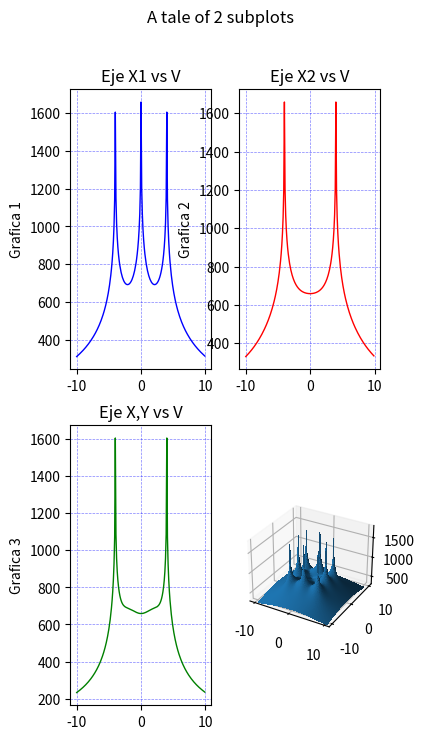

The script that saved this image:
import os
import pylab as pl
from mpl_toolkits.mplot3d import Axes3D
import matplotlib.pyplot as plt
from matplotlib import cm
from matplotlib.ticker import LinearLocator, FormatStrFormatter
import numpy as np
#------------------------------------------------------------------------------ 
os.system("clear")
fig = pl.figure()
axx = Axes3D(fig)
raiz=np.sqrt
ln=np.log
puntoX=(0)
puntoY=(0)
#puntoX=float(input("Seleccione la coordenada en X donde desea calcular el potencial: "))
#puntoY=float(input("Seleccione la coordenada en Y donde desea calcular el potencial: "))
print("Calculando ...")

#------------------------------------------------------------------------------ 

Xa = np.arange(-10, 10, 0.1)   #Rango de coordenadas de X 
Ya = np.arange(-10, 10, 0.1)   #Rango de coordenadas de Y
l = 2                          #Longitud del electrodo [m]
rho= 100                       #Resistividad de terrreno [Ohm/m]
Ik=200                         #Corriente de falla [A] (Total)
Rad=0.01                       #Radio del electrodo [m]
Electrodos=8                   #Número de electrodos
Pos1=4                         #Posición 1 en Y para analisis de grafica 2D
Pos2=0                         #Posición 2 en Y para analisis de grafica 2D

#------------------------------------------------------------------------------ 
#Posición de los electrodos 
#------------------------------------------------------------------------------ 
P=np.array([
    [-4,-4],   #Electrodo A
    [0,-4],   #Electrodo B
    [4,-4],   #Electrodo C
    [-4,0],   #Electrodo D
    [4,0],   #Electrodo E
    [-4,4],   #Electrodo F
    [0,4],   #Electrodo G
    [4,4]    #Electrodo H
])
#------------------------------------------------------------------------------ 

E=Electrodos-1
ik=Ik/Electrodos
Vt=np.zeros((np.count_nonzero(Xa),np.count_nonzero(Ya)))
m=np.zeros((Electrodos,1))
V=np.zeros((Electrodos,1))
k=0
m2=np.zeros((Electrodos,1))
V2=np.zeros((Electrodos,1))

#------------------------------------------------------------------------------ 
#Cálculo del punto ingresado
#------------------------------------------------------------------------------ 

i=0
while i<=E:
    m2[i][0] =round(raiz((((P[i][0])-puntoX)**2)+(((P[i][1])-puntoY)**2)),4)
    o,u=((P[i][0])-puntoX),((P[i][1])-puntoY)
    if ((o ==0) and (u==0)) or (m2[i][0]==0):
    #print("Elementos de matriz",k,t, "x,y",P[i][0],P[i][1],"punto de eje",X,Y )
        m2[i][0]=Rad
    V2[i][0] =ln((l+raiz((m2[i][0])**2+l**2))/(m2[i][0]))
    i += 1
Vt2=(np.sum(V2)*(rho*ik))/(2*np.pi*l)

print("El potencial en el punto (",puntoX,",",puntoY,"), es de",round(Vt2,3),"[V]")
#------------------------------------------------------------------------------ 
#Cálculo de la malla
#------------------------------------------------------------------------------ 

Vxy = [1] * (np.count_nonzero(Ya))

while k<np.count_nonzero(Ya):
    Y=round(Ya[k],3)
    t=0
    while t<np.count_nonzero(Xa):
        X=round(Xa[t],3)
        i=0
        while i<=E:
            m[i][0] =round(raiz((((P[i][0])-X)**2)+(((P[i][1])-Y)**2)),4)
            o,u=((P[i][0])-X),((P[i][1])-Y)
            if ((o ==0) and (u==0)) or (m[i][0]==0):
                #print("Elementos de matriz",k,t, "x,y",P[i][0],P[i][1],"punto de eje",X,Y )
                m[i][0]=Rad
            V[i][0] =ln((l+raiz((m[i][0])**2+l**2))/(m[i][0]))
            i += 1
        Vt[k][t]=np.sum(V)
        if Y==Pos1:
            Vxa=Vt[k]
        if Y==Pos2:
            Vxb=Vt[k]
        if (Y==X) and ((X-Y)==0):
            Vxy[k]=Vt[k][t]*(rho*ik)/(2*np.pi*l)
        t +=1
    k +=1

Vtt=(Vt*(rho*ik))/(2*np.pi*l)
Vxa=(Vxa*(rho*ik))/(2*np.pi*l)
Vxb=(Vxb*(rho*ik))/(2*np.pi*l)
aa=np.where(np.amax(Vtt) == Vtt)
print ("Valor máximo de tensión (GPR):",round(Vtt[::].max(),3),"[V], en posición: (",round(Xa[aa[0][0]],2),",",round(Ya[aa[1][0]],2),")")
bb=np.where(np.amin(Vtt) == Vtt)
print("Valor de Resistencia de puesta a tierra:", (round(Vtt[::].max(),3)/Ik), "[Ohm]")
#print ("Valor mínimo de tensión:",round(Vtt[::].min(),3),"[V], en posición: (",round(Xa[bb[0][0]],2),",",round(Ya[bb[1][0]],2),")")
print ("Número de elementos de Vt:",np.count_nonzero(Vtt))
#------------------------------------------------------------------------------ 
#Graficas
#------------------------------------------------------------------------------ 
x1=Xa
# Configurar una figura dos veces más alta que ancha
#fig = plt.figure(figsize=plt.figaspect(0.2))
#fig = plt.figure(4,figsize=(6,4.5)) #(Ancho, alto)
#fig.suptitle('Potencial')
fig = plt.figure(figsize=plt.figaspect(2.))
fig.suptitle('A tale of 2 subplots')


#------------------------------------------------------------------------------ 
#Graficas en 2D
#------------------------------------------------------------------------------ 
ax = fig.add_subplot(2, 2, 1)
ax.plot(x1, Vxa, color="blue", linewidth=1.0, linestyle="-")
ax.title.set_text('Eje X1 vs V')
ax.grid(color='b', alpha=0.5, linestyle='dashed', linewidth=0.5)
ax.set_ylabel('Grafica 1')



ax = fig.add_subplot(2, 2, 2)
ax.plot(x1, Vxb, color="red", linewidth=1.0, linestyle="-")
ax.title.set_text('Eje X2 vs V')
ax.grid(color='b', alpha=0.5, linestyle='dashed', linewidth=0.5)
ax.set_ylabel('Grafica 2')

ax = fig.add_subplot(2, 2, 3)
ax.plot(x1, Vxy, color="green", linewidth=1.0, linestyle="-")
ax.title.set_text('Eje X,Y vs V')
ax.grid(color='b', alpha=0.5, linestyle='dashed', linewidth=0.5)
ax.set_ylabel('Grafica 3')

#------------------------------------------------------------------------------ 
# GRAFICAS 3D
#------------------------------------------------------------------------------ 
ax = fig.add_subplot(2, 2, 4, projection='3d')
X, Y = np.meshgrid(Xa, Ya)
#surf = ax.plot_surface(X, Y, Vtt, cmap = cm.get_cmap("jet"))#, antialiased=False)
surf = ax.plot_surface(X, Y, Vtt, rstride=1, cstride=1,
                       linewidth=0, antialiased=False)
ax.set_zlim(300, 1800)
#fig.colorbar(surf)

plt.show()
#plt.pause(25)
#pl.savefig('tierras.pdf')